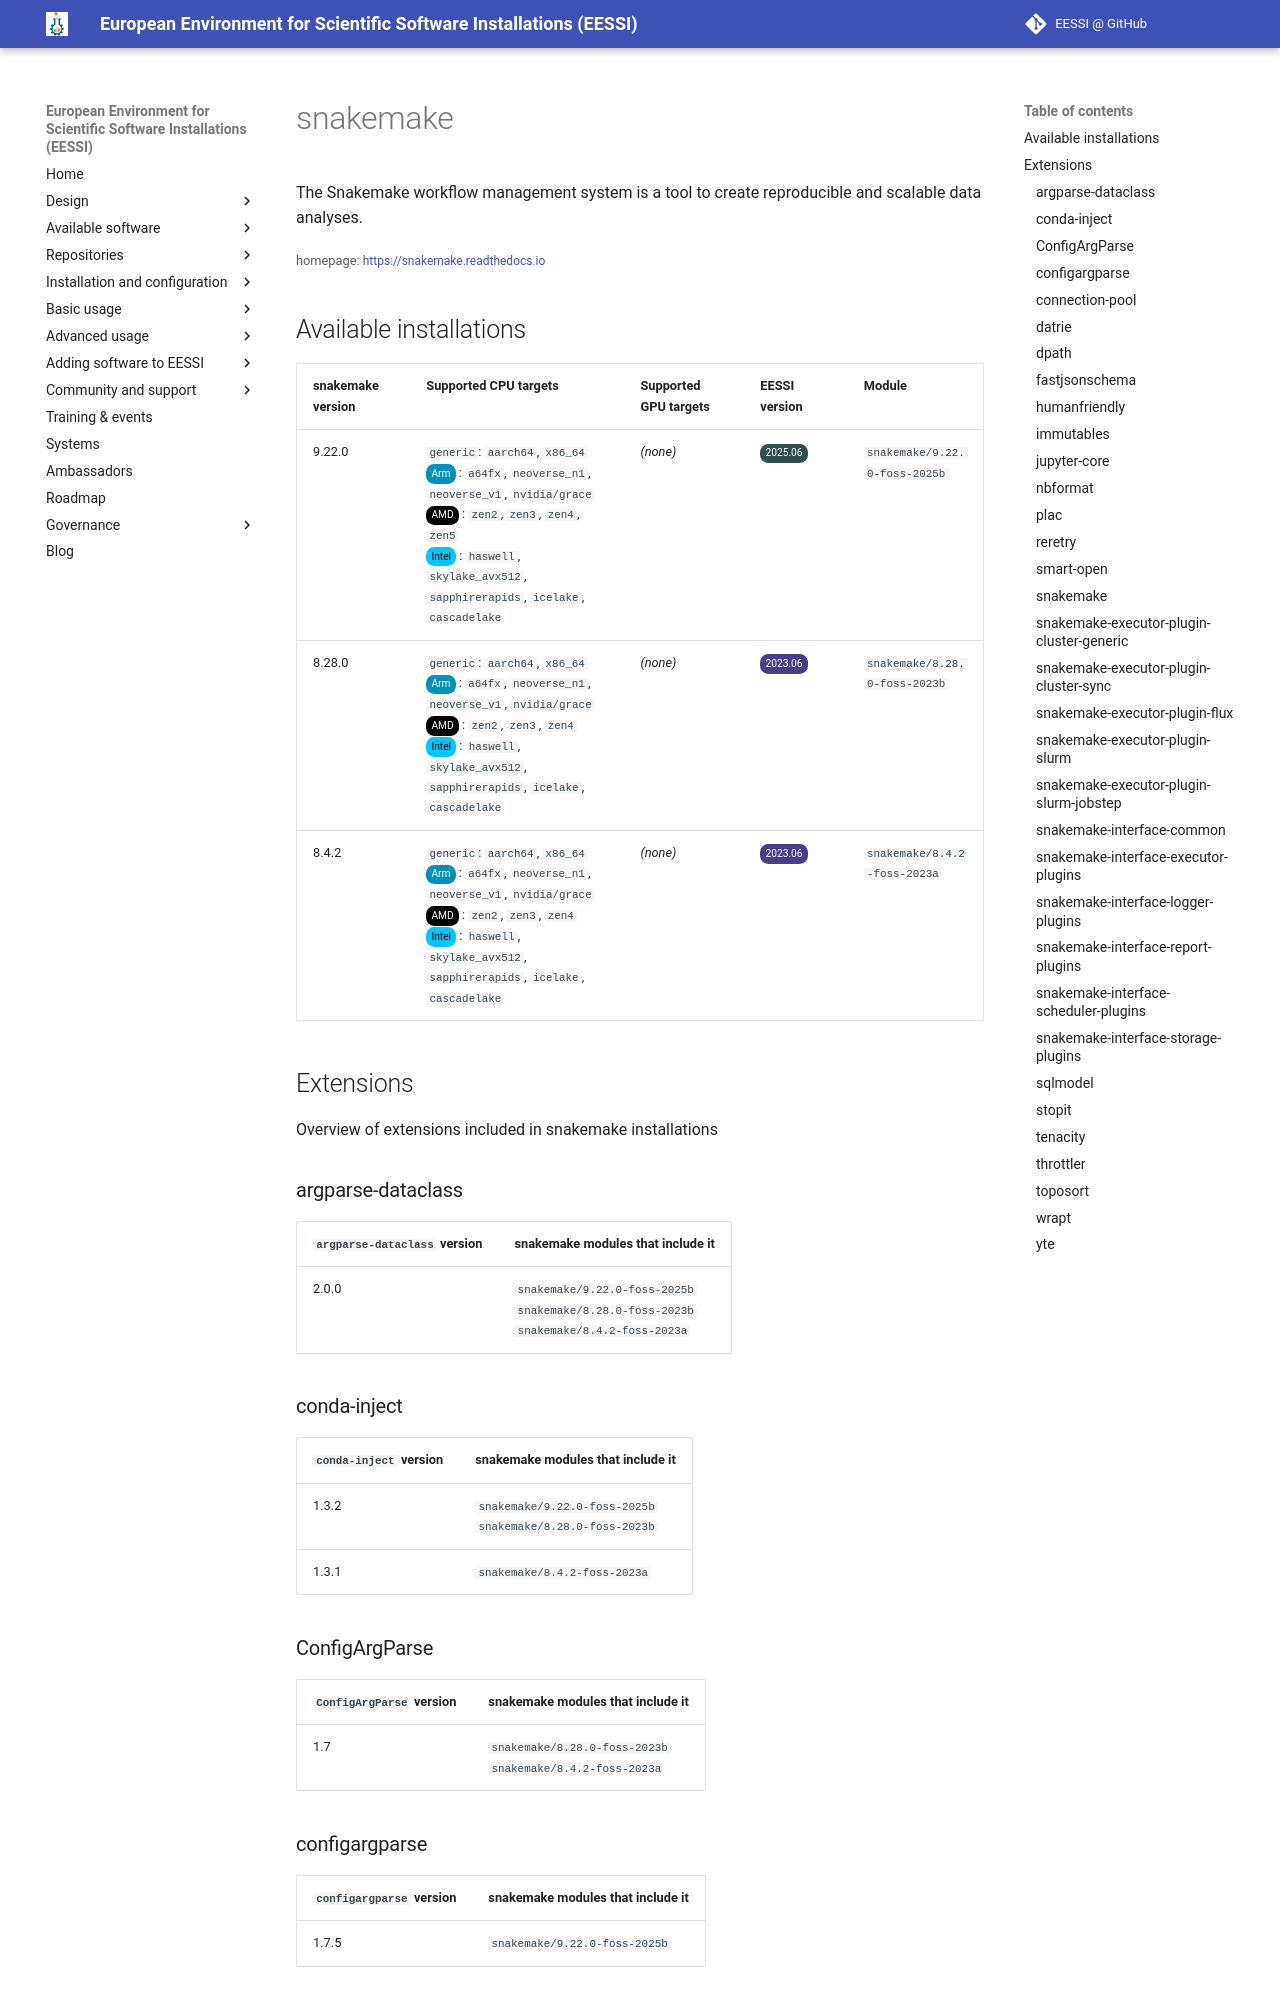

repository: EESSI/docs · page: available_software/detail/snakemake/index.html · generator: mkdocs

---
json_ld:
  '@context': https://schema.org
  '@type': SoftwareApplication
  applicationCategory: DeveloperApplication
  description: The Snakemake workflow management system is a tool to create reproducible
    and scalable data analyses.
  license: Not confirmed
  name: snakemake
  offers:
    '@type': Offer
    price: 0
  operatingSystem: LINUX
  review:
    '@type': Review
    author:
      '@type': Organization
      name: EESSI
    reviewBody: Application has been successfully made available on all architectures
      supported by EESSI
    reviewRating:
      '@type': Rating
      ratingValue: 5
  softwareRequirements: See https://www.eessi.io/docs/ for how to make EESSI available
    on your system
  softwareVersion: '[''9.22.0'', ''8.28.0'', ''8.4.2'']'
  url: https://snakemake.readthedocs.io
---
# snakemake


The Snakemake workflow management system is a tool to create reproducible and scalable data analyses.

<small>homepage: </small><span class="software-link">[https://snakemake.readthedocs.io](https://snakemake.readthedocs.io)</span>
